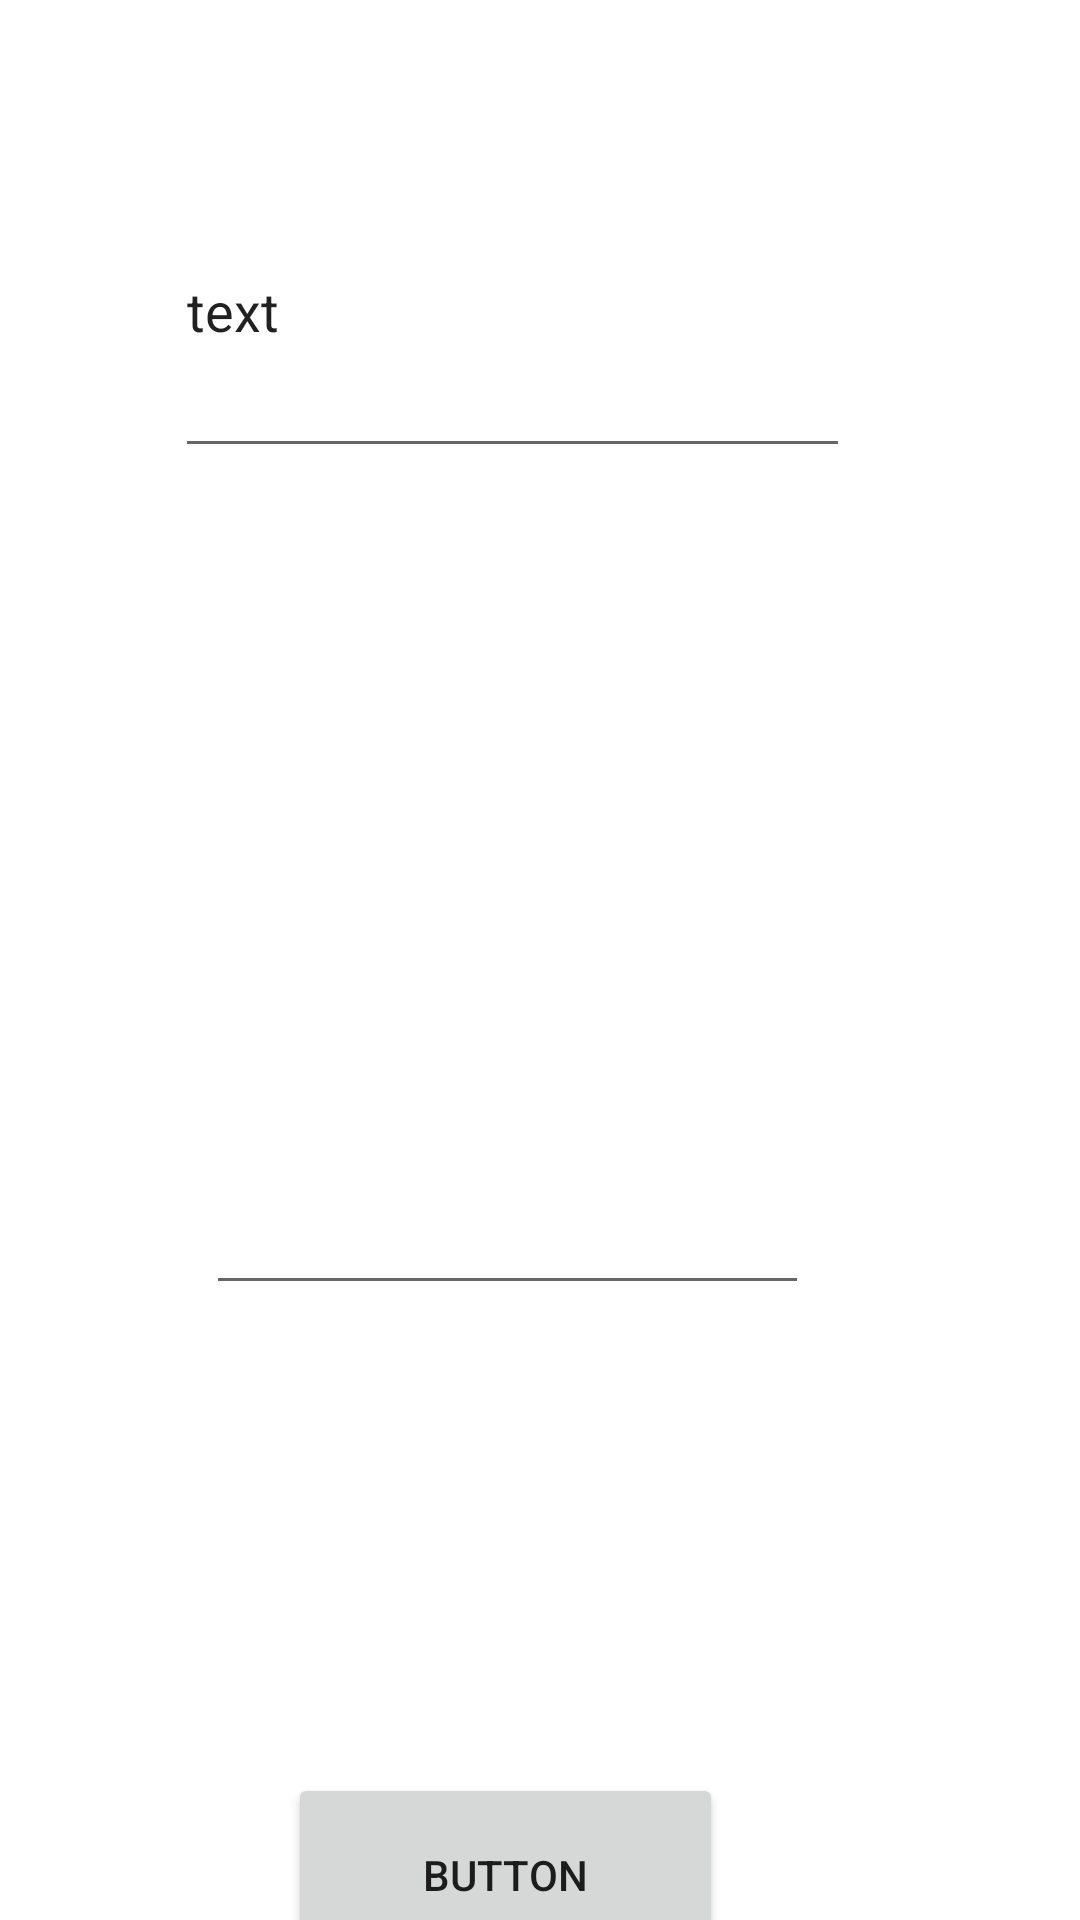

Write the Android layout XML for this screen, with the resource values it uses.
<!-- AndroidManifest.xml: application theme Theme.ProgramacionMovil -->
<!-- res/layout/activity_sumar.xml -->
<?xml version="1.0" encoding="utf-8"?>
<androidx.constraintlayout.widget.ConstraintLayout xmlns:android="http://schemas.android.com/apk/res/android"
    xmlns:app="http://schemas.android.com/apk/res-auto"
    xmlns:tools="http://schemas.android.com/tools"
    android:layout_width="match_parent"
    android:layout_height="match_parent"
    tools:context=".activity_sumar">

    <Button
        android:id="@+id/sumar"
        android:layout_width="145dp"
        android:layout_height="68dp"
        android:layout_marginTop="156dp"
        android:text="Button"
        app:layout_constraintEnd_toEndOf="parent"
        app:layout_constraintHorizontal_bias="0.447"
        app:layout_constraintStart_toStartOf="parent"
        app:layout_constraintTop_toBottomOf="@+id/numerop" />

    <EditText
        android:id="@+id/numerop"
        android:layout_width="201dp"
        android:layout_height="179dp"
        android:layout_marginTop="100dp"
        android:ems="10"
        android:inputType="number"
        app:layout_constraintEnd_toEndOf="parent"
        app:layout_constraintHorizontal_bias="0.432"
        app:layout_constraintStart_toStartOf="parent"
        app:layout_constraintTop_toBottomOf="@+id/numeros"
        tools:text="num" />

    <EditText
        android:id="@+id/numeros"
        android:layout_width="225dp"
        android:layout_height="108dp"
        android:layout_marginTop="48dp"
        android:ems="10"
        android:inputType="number"
        android:text="text"
        app:layout_constraintEnd_toEndOf="parent"
        app:layout_constraintHorizontal_bias="0.432"
        app:layout_constraintStart_toStartOf="parent"
        app:layout_constraintTop_toTopOf="parent" />
</androidx.constraintlayout.widget.ConstraintLayout>
<!-- resources referenced by this layout -->
<resources>
  <style name="Theme.ProgramacionMovil" parent="Theme.MaterialComponents.DayNight.DarkActionBar">
          
          <item name="colorPrimary">@color/purple_500</item>
          <item name="colorPrimaryVariant">@color/purple_700</item>
          <item name="colorOnPrimary">@color/white</item>
          
          <item name="colorSecondary">@color/teal_200</item>
          <item name="colorSecondaryVariant">@color/teal_700</item>
          <item name="colorOnSecondary">@color/black</item>
          
          <item name="android:statusBarColor" tools:targetApi="l">?attr/colorPrimaryVariant</item>
          
      </style>
  <!-- not gathered from this repository: default colours our renderer supplied (Android Studio template values) -->
  <color name="purple_500">#FF6200EE</color>
  <color name="purple_700">#FF3700B3</color>
  <color name="teal_200">#FF03DAC5</color>
  <color name="teal_700">#FF018786</color>
  <color name="black">#FF000000</color>
  <color name="white">#FFFFFFFF</color>
</resources>
